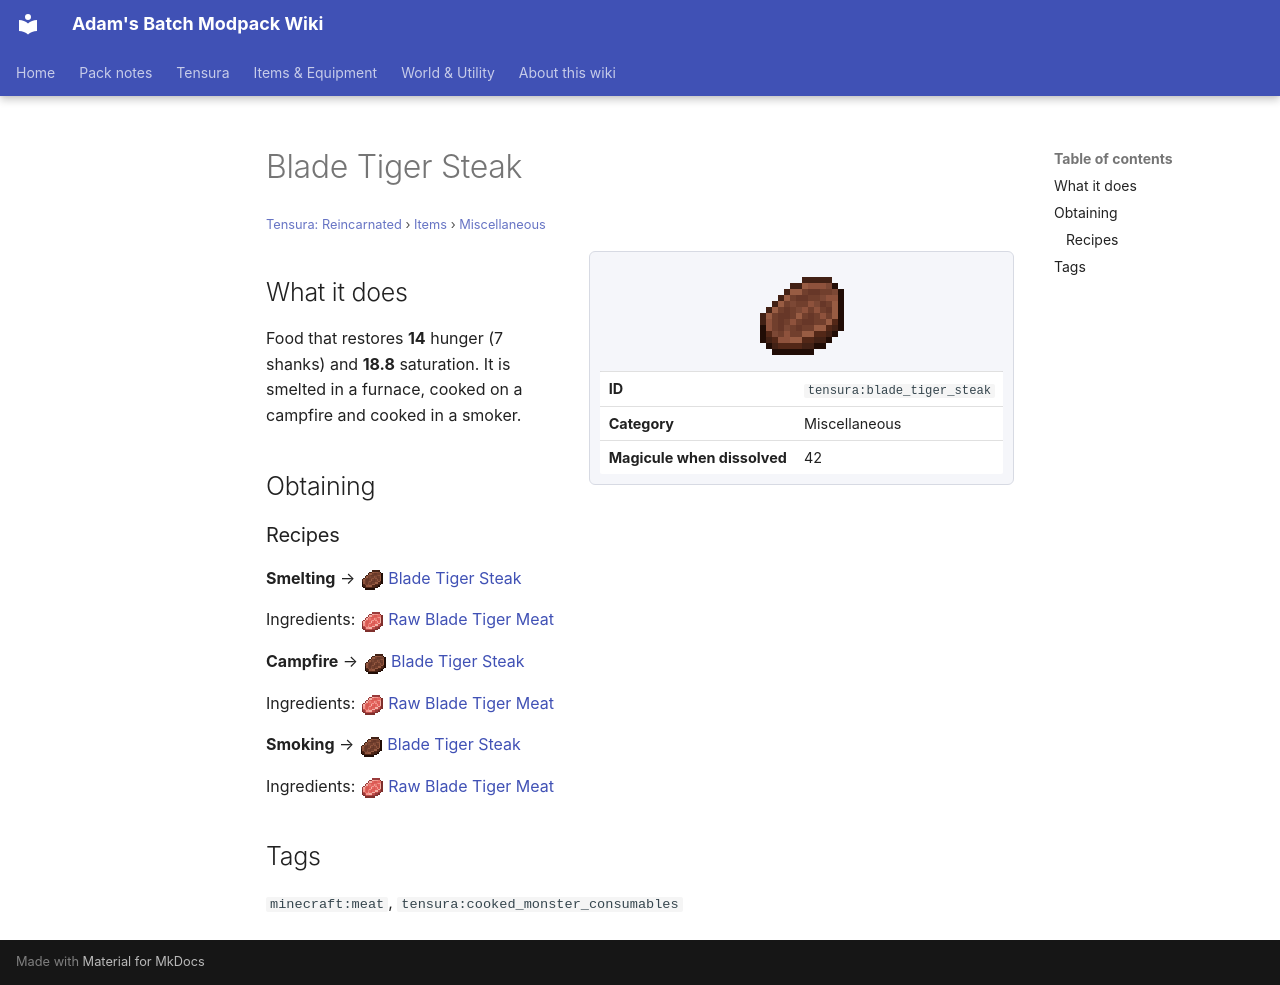

repository: Proteus-Nell/Adams-Batch-MC-Modpack-Wiki · page: tensura-reincarnated/items/miscellaneous/blade-tiger-steak/index.html · generator: mkdocs

# Blade Tiger Steak

<small>[Tensura: Reincarnated](../../index.md) &rsaquo; [Items](../index.md) &rsaquo; [Miscellaneous](index.md)</small>

<div class="infobox" markdown>

![Blade Tiger Steak](../../../assets/icons/tensura/item/blade_tiger_steak.png)

| | |
|---|---|
| **ID** | `tensura:blade_tiger_steak` |
| **Category** | Miscellaneous |
| **Magicule when dissolved** | 42 |

</div>

## What it does

Food that restores **14** hunger (7 shanks) and **18.8** saturation. It is smelted in a furnace, cooked on a campfire and cooked in a smoker.

## Obtaining

### Recipes

**Smelting** &rarr; ![](../../../assets/icons/tensura/item/blade_tiger_steak.png) [Blade Tiger Steak](blade-tiger-steak.md)

Ingredients: ![](../../../assets/icons/tensura/item/raw_blade_tiger_meat.png) [Raw Blade Tiger Meat](raw-blade-tiger-meat.md)

**Campfire** &rarr; ![](../../../assets/icons/tensura/item/blade_tiger_steak.png) [Blade Tiger Steak](blade-tiger-steak.md)

Ingredients: ![](../../../assets/icons/tensura/item/raw_blade_tiger_meat.png) [Raw Blade Tiger Meat](raw-blade-tiger-meat.md)

**Smoking** &rarr; ![](../../../assets/icons/tensura/item/blade_tiger_steak.png) [Blade Tiger Steak](blade-tiger-steak.md)

Ingredients: ![](../../../assets/icons/tensura/item/raw_blade_tiger_meat.png) [Raw Blade Tiger Meat](raw-blade-tiger-meat.md)

## Tags

`minecraft:meat`, `tensura:cooked_monster_consumables`
